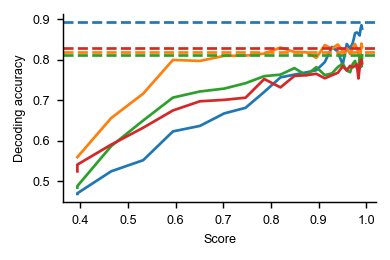

The file beside this chart, header and first rows:
, score, decoding_accuracy, measure, dataset, decode.context, decode.response, decode.color, decode.direction
0, 0.3941, 0.6137, nbs, siegel15-FEF-stim_period-var99, 0.4687, 0.5596, 0.4843, 0.5245
1, 0.3941, 0.6204, nbs, siegel15-FEF-stim_period-var99, 0.4702, 0.5596, 0.4881, 0.5412
2, 0.4649, 0.7103, nbs, siegel15-FEF-stim_period-var99, 0.5245, 0.6561, 0.5866, 0.5904
3, 0.5321, 0.7686, nbs, siegel15-FEF-stim_period-var99, 0.552, 0.7167, 0.6503, 0.6323
4, 0.5945, 0.8451, nbs, siegel15-FEF-stim_period-var99, 0.6232, 0.8, 0.7068, 0.675
5, 0.6512, 0.8599, nbs, siegel15-FEF-stim_period-var99, 0.6369, 0.7975, 0.722, 0.6977
6, 0.702, 0.8761, nbs, siegel15-FEF-stim_period-var99, 0.6677, 0.8101, 0.729, 0.7013
7, 0.7468, 0.8861, nbs, siegel15-FEF-stim_period-var99, 0.6816, 0.8106, 0.7424, 0.7066
8, 0.786, 0.9187, nbs, siegel15-FEF-stim_period-var99, 0.721, 0.8157, 0.7598, 0.7528
9, 0.82, 0.9289, nbs, siegel15-FEF-stim_period-var99, 0.7568, 0.8306, 0.7636, 0.7321
10, 0.8492, 0.941, nbs, siegel15-FEF-stim_period-var99, 0.7636, 0.8197, 0.7798, 0.7604
11, 0.8741, 0.9377, nbs, siegel15-FEF-stim_period-var99, 0.7692, 0.8189, 0.7621, 0.7621
12, 0.8952, 0.9422, nbs, siegel15-FEF-stim_period-var99, 0.7745, 0.8051, 0.7821, 0.7657
13, 0.913, 0.9485, nbs, siegel15-FEF-stim_period-var99, 0.7947, 0.8366, 0.7624, 0.7545
14, 0.9279, 0.9607, nbs, siegel15-FEF-stim_period-var99, 0.8321, 0.8278, 0.7667, 0.7621
15, 0.9403, 0.9669, nbs, siegel15-FEF-stim_period-var99, 0.8207, 0.8381, 0.7823, 0.7682
16, 0.9506, 0.9597, nbs, siegel15-FEF-stim_period-var99, 0.7876, 0.8227, 0.7907, 0.7843
17, 0.9591, 0.9689, nbs, siegel15-FEF-stim_period-var99, 0.8394, 0.8285, 0.7735, 0.7745
18, 0.9661, 0.9633, nbs, siegel15-FEF-stim_period-var99, 0.8278, 0.8146, 0.7697, 0.7854
19, 0.9718, 0.9782, nbs, siegel15-FEF-stim_period-var99, 0.8427, 0.8316, 0.7907, 0.7818
20, 0.9765, 0.9909, nbs, siegel15-FEF-stim_period-var99, 0.8662, 0.8394, 0.7975, 0.7859
21, 0.9804, 0.9833, nbs, siegel15-FEF-stim_period-var99, 0.8679, 0.828, 0.779, 0.7886
22, 0.9835, 0.969, nbs, siegel15-FEF-stim_period-var99, 0.8646, 0.8199, 0.7778, 0.754
23, 0.9861, 0.9787, nbs, siegel15-FEF-stim_period-var99, 0.8604, 0.801, 0.8081, 0.779
24, 0.9881, 0.994, nbs, siegel15-FEF-stim_period-var99, 0.8773, 0.8159, 0.8086, 0.7975
25, 0.9899, 0.9974, nbs, siegel15-FEF-stim_period-var99, 0.8859, 0.8404, 0.7833, 0.801
26, 0.9913, 0.9979, nbs, siegel15-FEF-stim_period-var99, 0.8775, 0.8318, 0.8114, 0.7917
